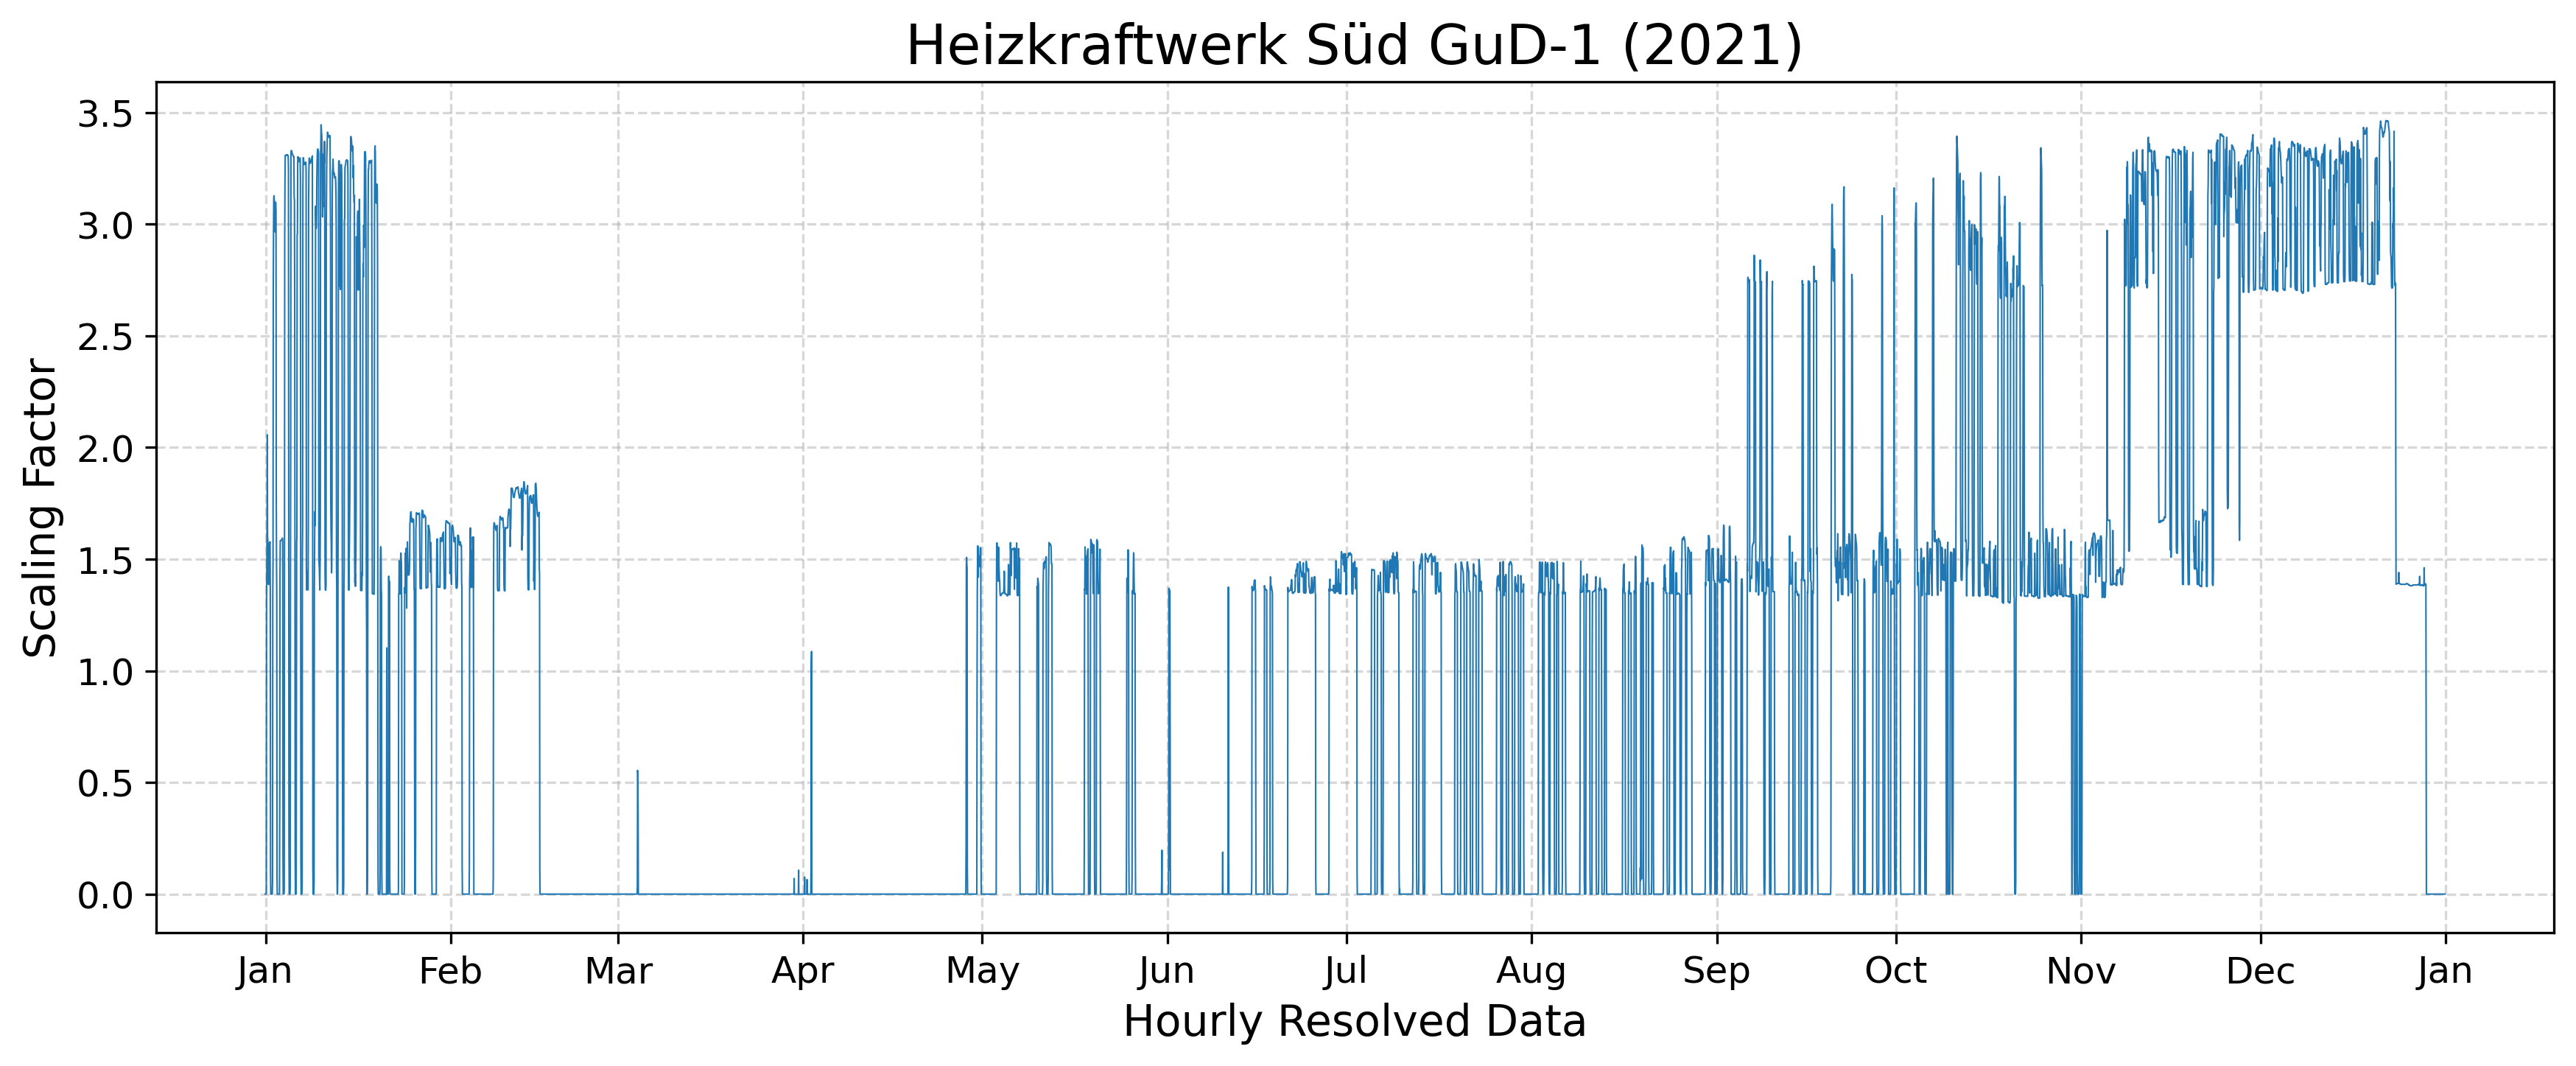

The table this chart was drawn from, first rows:
year, component, timestamp, scaling_factor
2021, CO2/CO/NOx, 2021-01-01 00:00:00+01:00, 0.0
2021, CO2/CO/NOx, 2021-01-01 01:00:00+01:00, 0.0
2021, CO2/CO/NOx, 2021-01-01 02:00:00+01:00, 0.0
2021, CO2/CO/NOx, 2021-01-01 03:00:00+01:00, 0.0
2021, CO2/CO/NOx, 2021-01-01 04:00:00+01:00, 0.007385
2021, CO2/CO/NOx, 2021-01-01 05:00:00+01:00, 1.336
2021, CO2/CO/NOx, 2021-01-01 06:00:00+01:00, 1.462
2021, CO2/CO/NOx, 2021-01-01 07:00:00+01:00, 1.685
2021, CO2/CO/NOx, 2021-01-01 08:00:00+01:00, 2.057
2021, CO2/CO/NOx, 2021-01-01 09:00:00+01:00, 1.598
2021, CO2/CO/NOx, 2021-01-01 10:00:00+01:00, 1.587
2021, CO2/CO/NOx, 2021-01-01 11:00:00+01:00, 1.396
2021, CO2/CO/NOx, 2021-01-01 12:00:00+01:00, 1.538
2021, CO2/CO/NOx, 2021-01-01 13:00:00+01:00, 1.386
2021, CO2/CO/NOx, 2021-01-01 14:00:00+01:00, 1.418
2021, CO2/CO/NOx, 2021-01-01 15:00:00+01:00, 1.535
2021, CO2/CO/NOx, 2021-01-01 16:00:00+01:00, 1.572
2021, CO2/CO/NOx, 2021-01-01 17:00:00+01:00, 1.574
2021, CO2/CO/NOx, 2021-01-01 18:00:00+01:00, 1.574
2021, CO2/CO/NOx, 2021-01-01 19:00:00+01:00, 1.577
2021, CO2/CO/NOx, 2021-01-01 20:00:00+01:00, 1.339
2021, CO2/CO/NOx, 2021-01-01 21:00:00+01:00, 0.1045
2021, CO2/CO/NOx, 2021-01-01 22:00:00+01:00, 0.0
2021, CO2/CO/NOx, 2021-01-01 23:00:00+01:00, 0.0
2021, CO2/CO/NOx, 2021-01-02 00:00:00+01:00, 0.0
2021, CO2/CO/NOx, 2021-01-02 01:00:00+01:00, 0.0
2021, CO2/CO/NOx, 2021-01-02 02:00:00+01:00, 0.0
2021, CO2/CO/NOx, 2021-01-02 03:00:00+01:00, 0.0
2021, CO2/CO/NOx, 2021-01-02 04:00:00+01:00, 0.0
2021, CO2/CO/NOx, 2021-01-02 05:00:00+01:00, 0.05959
2021, CO2/CO/NOx, 2021-01-02 06:00:00+01:00, 1.334
2021, CO2/CO/NOx, 2021-01-02 07:00:00+01:00, 1.488
2021, CO2/CO/NOx, 2021-01-02 08:00:00+01:00, 2.711
2021, CO2/CO/NOx, 2021-01-02 09:00:00+01:00, 2.966
2021, CO2/CO/NOx, 2021-01-02 10:00:00+01:00, 3.114
2021, CO2/CO/NOx, 2021-01-02 11:00:00+01:00, 3.127
2021, CO2/CO/NOx, 2021-01-02 12:00:00+01:00, 3.105
2021, CO2/CO/NOx, 2021-01-02 13:00:00+01:00, 3.103
2021, CO2/CO/NOx, 2021-01-02 14:00:00+01:00, 3.101
2021, CO2/CO/NOx, 2021-01-02 15:00:00+01:00, 3.1
2021, CO2/CO/NOx, 2021-01-02 16:00:00+01:00, 2.965
2021, CO2/CO/NOx, 2021-01-02 17:00:00+01:00, 3.094
2021, CO2/CO/NOx, 2021-01-02 18:00:00+01:00, 3.096
2021, CO2/CO/NOx, 2021-01-02 19:00:00+01:00, 3.055
2021, CO2/CO/NOx, 2021-01-02 20:00:00+01:00, 1.79
2021, CO2/CO/NOx, 2021-01-02 21:00:00+01:00, 1.5
2021, CO2/CO/NOx, 2021-01-02 22:00:00+01:00, 1.322
2021, CO2/CO/NOx, 2021-01-02 23:00:00+01:00, 0.08046
2021, CO2/CO/NOx, 2021-01-03 00:00:00+01:00, 0.0
2021, CO2/CO/NOx, 2021-01-03 01:00:00+01:00, 0.0
2021, CO2/CO/NOx, 2021-01-03 02:00:00+01:00, 0.0
2021, CO2/CO/NOx, 2021-01-03 03:00:00+01:00, 0.0
2021, CO2/CO/NOx, 2021-01-03 04:00:00+01:00, 0.0
2021, CO2/CO/NOx, 2021-01-03 05:00:00+01:00, 0.0
2021, CO2/CO/NOx, 2021-01-03 06:00:00+01:00, 0.0
2021, CO2/CO/NOx, 2021-01-03 07:00:00+01:00, 0.0
2021, CO2/CO/NOx, 2021-01-03 08:00:00+01:00, 0.0
2021, CO2/CO/NOx, 2021-01-03 09:00:00+01:00, 0.0
2021, CO2/CO/NOx, 2021-01-03 10:00:00+01:00, 0.4319
2021, CO2/CO/NOx, 2021-01-03 11:00:00+01:00, 1.425
... 8,699 more rows
